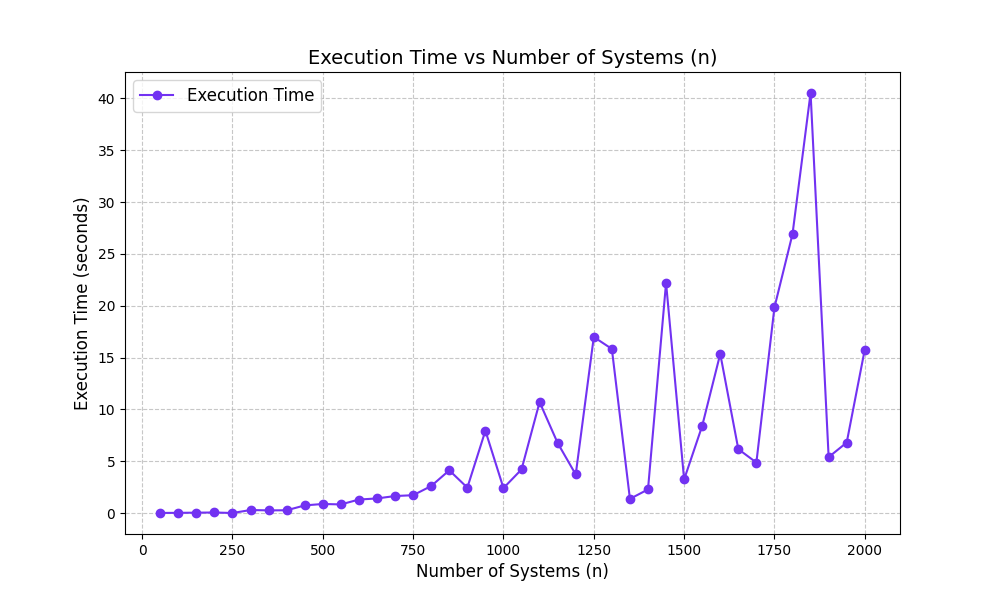

Data behind this chart, as committed beside it:
n, execution_time
50, 0.0162
100, 0.02601
150, 0.04251
200, 0.05867
250, 0.01038
300, 0.2971
350, 0.2629
400, 0.2737
450, 0.7431
500, 0.8802
550, 0.8379
600, 1.309
650, 1.414
700, 1.647
750, 1.726
800, 2.612
850, 4.126
900, 2.456
950, 7.947
1000, 2.413
1050, 4.212
1100, 10.71
1150, 6.757
1200, 3.725
1250, 16.99
1300, 15.83
1350, 1.372
1400, 2.282
1450, 22.2
1500, 3.246
1550, 8.41
1600, 15.36
1650, 6.169
1700, 4.874
1750, 19.84
1800, 26.91
1850, 40.51
1900, 5.399
1950, 6.804
2000, 15.77
